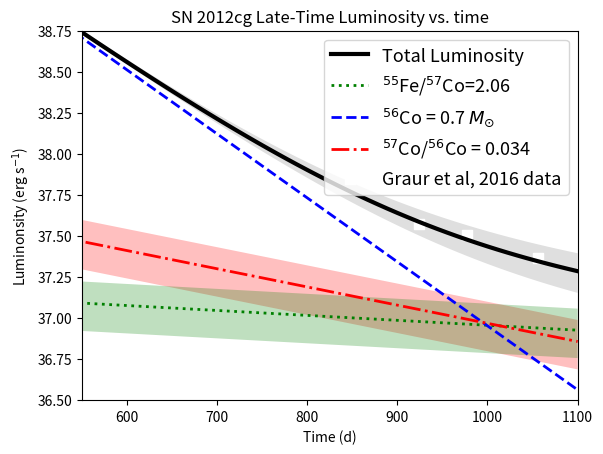

The matplotlib source for this figure:
import numpy as np
import math
import sys

import matplotlib.pyplot as plt

# Program to calculate synthetic light curves from the radioactive decay of isotopes includes 56Co, 57Co, 55Fe.
# References:
#   Seitenzahl et al (2009). http://dx.doi.org/10.1111/j.1365-2966.2009.15478.x
#   Seitenzahl et al (2014). http://dx.doi.org/10.1088/0004-637X/792/1/10
#   Graur et al (2016). https://arxiv.org/pdf/1505.00777v3.pdf

# Define constants

pi = math.pi

au = 1.49597871e13 # cm
pc = 3.08567758e18 # cm
year = 3.e7 # s
t_hubble = 13.8e9 * year # s
mean_stellar_mass = 0.4 # solar masses
mean_bulge_mass = 0.27 # solar masses
msun = 1.987e33 # gm
lsun = 3.8270e33 # erg s^(-1)

def luminosity (A, mass_A, time):

# Return luminosity according to Bateman equation; see Seitenzahl et al (2014)
# Time is in units of days, A atomic number, and mass_A mass in solar masses 

   B = 0.235   # scaling factor - see eqn. 1, Graur et al, 2016

   if (A == 55):

     lambda_A = 6.916e-4  # inverse of half-life (days^-1) of isotope A
     q_A = 3.973 + 0.000 + 0.000 + 1.635  # average energy per decay (keV)
           # Auger e- + IC e- + e+ + Xray
  
   elif (A == 56):

     lambda_A = 8.975e-3  # inverse of half-life (days^-1) of isotope A
     q_A = 3.355 + 0.374 + 115.7 + 1.588  # average energy per decay (keV)

   elif (A == 57): # Co57 decay

     lambda_A = 2.551e-3  # inverse of half-life (days^-1) of isotope A
     q_A = 7.594 + 10.22 + 0.000 + 3.598  # average energy per decay (keV)

   else:
     print ('ERROR : isotope not defined.')
     sys.exit ()

   return 2.221 * (B / A) * lambda_A * mass_A * q_A * \
           math.exp (-lambda_A * time) * 1.e43   # erg/s



def magtolum (mag):

# return luminosity in erg/s given absolute magnitude

  abs = mag - 5. * (math.log (15.2e6, 10.) - 1.)
  fac = (100.)**(1./5.)
  return fac**(4.83 - abs) * lsun



# Graur et al, 2016 data
mass_co56 = 0.7
mass_co57 = .043 * mass_co56
mass_fe55 = 1.2 * mass_co57

# Dave et al DDT model
mass_co57 = .033 * mass_co56
mass_fe55 = 2.2373 * mass_co57

# Graur et al, 2016 
mass_co57_low = mass_co56 * (.043 - .011)
mass_co57_high = mass_co56 * (.043 + .012)
mass_fe55_low = 1.2 * mass_co57_low
mass_fe55_high = 1.2 * mass_co57_high

# Dave et al DDT
mass_co57_low = mass_co56 * (.03 - .011)
mass_co57_high = mass_co56 * (.03 + .012)
mass_fe55_low = 2.2373 * mass_co57_low
mass_fe55_high = 2.2373 * mass_co57_high

# Dave et al GCD model
mass_co57 = .034 * mass_co56
mass_fe55 = 2.06 * mass_co57
mass_co57_low = mass_co56 * (.034 - .011)
mass_co57_high = mass_co56 * (.034 + .012)
mass_fe55_low = 2.06 * mass_co57_low
mass_fe55_high = 2.06 * mass_co57_high


times = np.linspace (0., 1100., 100) # create array of equally-space times
lum56   = np.zeros (100) # and array of luminosities
lum57   = np.zeros (100) 
lum57high = np.zeros (100)
lum57low = np.zeros (100)
lum55   = np.zeros (100)
lum55high = np.zeros (100)
lum55low = np.zeros (100)
totlum  = np.zeros (100)
totlumhigh = np.zeros (100)
totlumlow = np.zeros (100)

index = 0

for time in np.nditer (times):

  lum55 [index] = luminosity (55, mass_fe55, time) 
  lum56 [index] = luminosity (56, mass_co56, time)
  lum57 [index] = luminosity (57, mass_co57, time)
  lum57high [index] = luminosity (57, mass_co57_high, time)
  lum57low  [index] = luminosity (57, mass_co57_low, time)
  lum55high [index] = luminosity (55, mass_fe55_high, time)
  lum55low  [index] = luminosity (55, mass_fe55_low, time)
  index = index + 1

totlum = lum55 + lum56 + lum57
totlumhigh = lum55high + lum56 + lum57high
totlumlow = lum55low + lum56 + lum57low

# data points from Graur et al, 2016

d = [924.5, 976.9, 1055.6]
lum = [magtolum (25.76), magtolum (25.94), magtolum (26.29) ]

# F350LP extinction according to Graur et al, 2015
extinction = .054 + .515  # Milky-Way + Host galaxy
dayarr = np.asarray (d)
lumarr = np.asarray (lum) - extinction

# Construct plot

fig, ax = plt.subplots (1)
ax.plot (times, np.log10 (totlum), label = 'Total Luminosity', linewidth = 3, color='black')


#DDT data
#ax.semilogy (times, lum55, label = '$^{55}$Fe/$^{57}$Co=2.24', linewidth = 2, color = 'green', linestyle = 'dotted')
#ax.semilogy (times, lum56, label = '$^{56}$Co = 0.7 $M_{\odot}$', linewidth = 2, color ='blue', linestyle = 'dashed')
#plt.semilogy (times, lum57, label = '$^{57}$Co/$^{56}$Co = 0.033', linewidth = 2, color = 'red', linestyle = 'dashdot')

#GCD data
ax.plot (times, np.log10 (lum55), label = '$^{55}$Fe/$^{57}$Co=2.06', linewidth = 2, color = 'green', linestyle = 'dotted')
ax.plot (times, np.log10 (lum56), label = '$^{56}$Co = 0.7 $M_{\odot}$', linewidth = 2, color ='blue', linestyle = 'dashed')
plt.plot (times, np.log10 (lum57), label = '$^{57}$Co/$^{56}$Co = 0.034', linewidth = 2, color = 'red', linestyle = 'dashdot')


ax.fill_between (times, np.log10 (lum57low), np.log10 (lum57high), facecolor = 'red', alpha=0.25)
ax.fill_between (times, np.log10 (lum55low), np.log10 (lum55high), facecolor = 'green', alpha=0.25)
ax.fill_between (times, np.log10 (totlumlow), np.log10 (totlumhigh), facecolor = 'grey', alpha = 0.25)
ax.scatter (dayarr, np.log10 (lumarr), label = 'Graur et al, 2016 data', marker = 's', facecolors='white', s = 50)

plt.xlim( [550., 1100.] )
plt.ylim( [36.5, 38.75] )
plt.xlabel ('Time (d)')
plt.ylabel ('Luminonsity (erg s$^{-1}$)')
plt.title ('SN 2012cg Late-Time Luminosity vs. time')
plt.rcParams.update ( {'font.size' : 13})
plt.legend()
plt.show()
